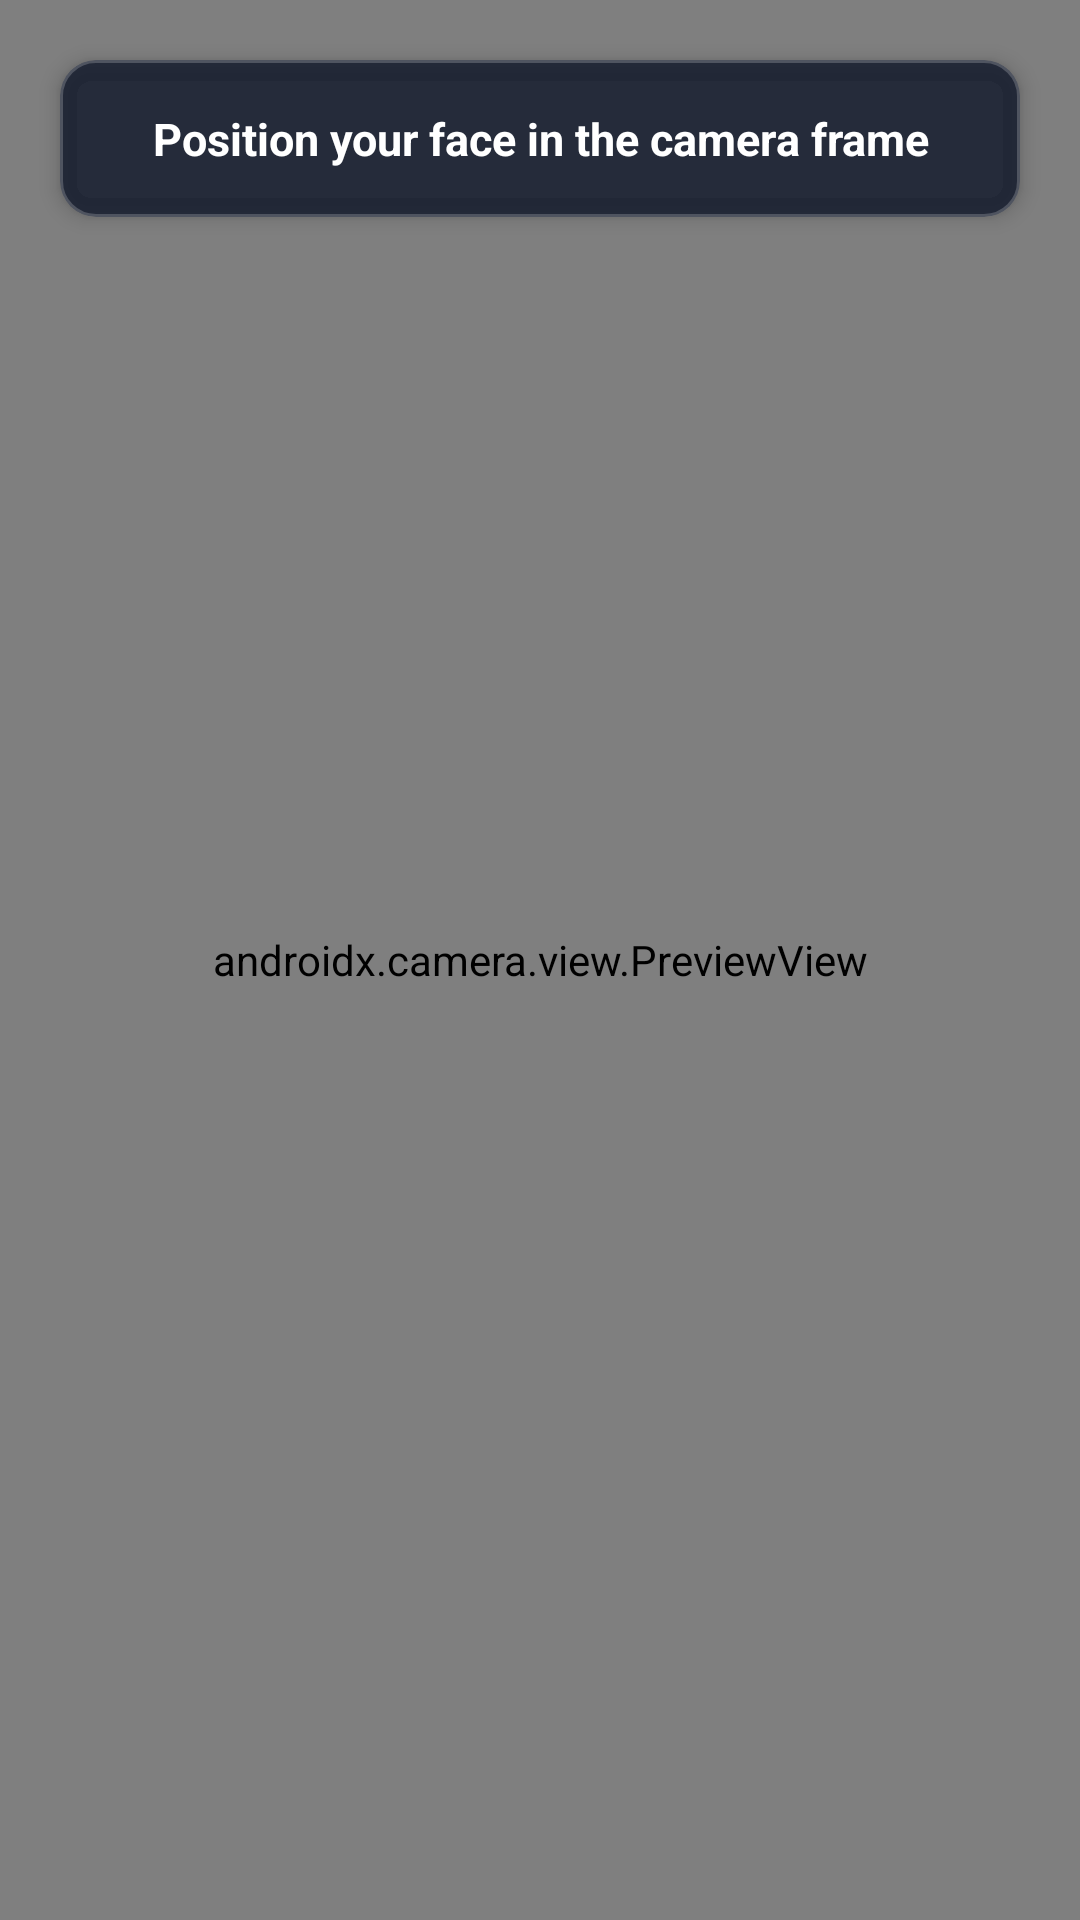

Reconstruct the res/layout file that produces this screen, plus the resources it refers to.
<!-- AndroidManifest.xml: application theme Theme.SecureVotingApp -->
<!-- res/layout/activity_liveness.xml -->
<?xml version="1.0" encoding="utf-8"?>
<FrameLayout xmlns:android="http://schemas.android.com/apk/res/android"
    xmlns:app="http://schemas.android.com/apk/res-auto"
    android:layout_width="match_parent"
    android:layout_height="match_parent"
    android:fitsSystemWindows="true"
    android:background="#0F172A">

    <androidx.camera.view.PreviewView
        android:id="@+id/previewView"
        android:layout_width="match_parent"
        android:layout_height="match_parent" />

    
    <com.google.android.material.card.MaterialCardView
        android:layout_width="match_parent"
        android:layout_height="wrap_content"
        android:layout_gravity="top"
        android:layout_margin="20dp"
        app:cardBackgroundColor="#CC0F172A"
        app:cardCornerRadius="12dp"
        app:cardElevation="4dp"
        app:strokeColor="#33FFFFFF"
        app:strokeWidth="1dp">

        <TextView
            android:id="@+id/statusText"
            android:layout_width="match_parent"
            android:layout_height="wrap_content"
            android:gravity="center"
            android:padding="16dp"
            android:text="Position your face in the camera frame"
            android:textColor="#FFFFFF"
            android:textSize="15sp"
            android:textStyle="bold" />
    </com.google.android.material.card.MaterialCardView>

</FrameLayout>
<!-- resources referenced by this layout -->
<resources>
  <style name="Theme.SecureVotingApp" parent="Base.Theme.SecureVotingApp" />
  <style name="Base.Theme.SecureVotingApp" parent="Theme.Material3.DayNight.NoActionBar">
          
          <item name="android:statusBarColor">#F8FAFC</item>
          <item name="android:windowLightStatusBar">true</item>
          <item name="colorPrimary">@color/primary_navy</item>
          <item name="colorSecondary">@color/admin_header</item>
          <item name="android:windowBackground">@color/bg_slate</item>
      </style>
  <color name="primary_navy">#1E3A8A</color>
  <color name="admin_header">#0F172A</color>
  <color name="bg_slate">#F8FAFC</color>
</resources>
